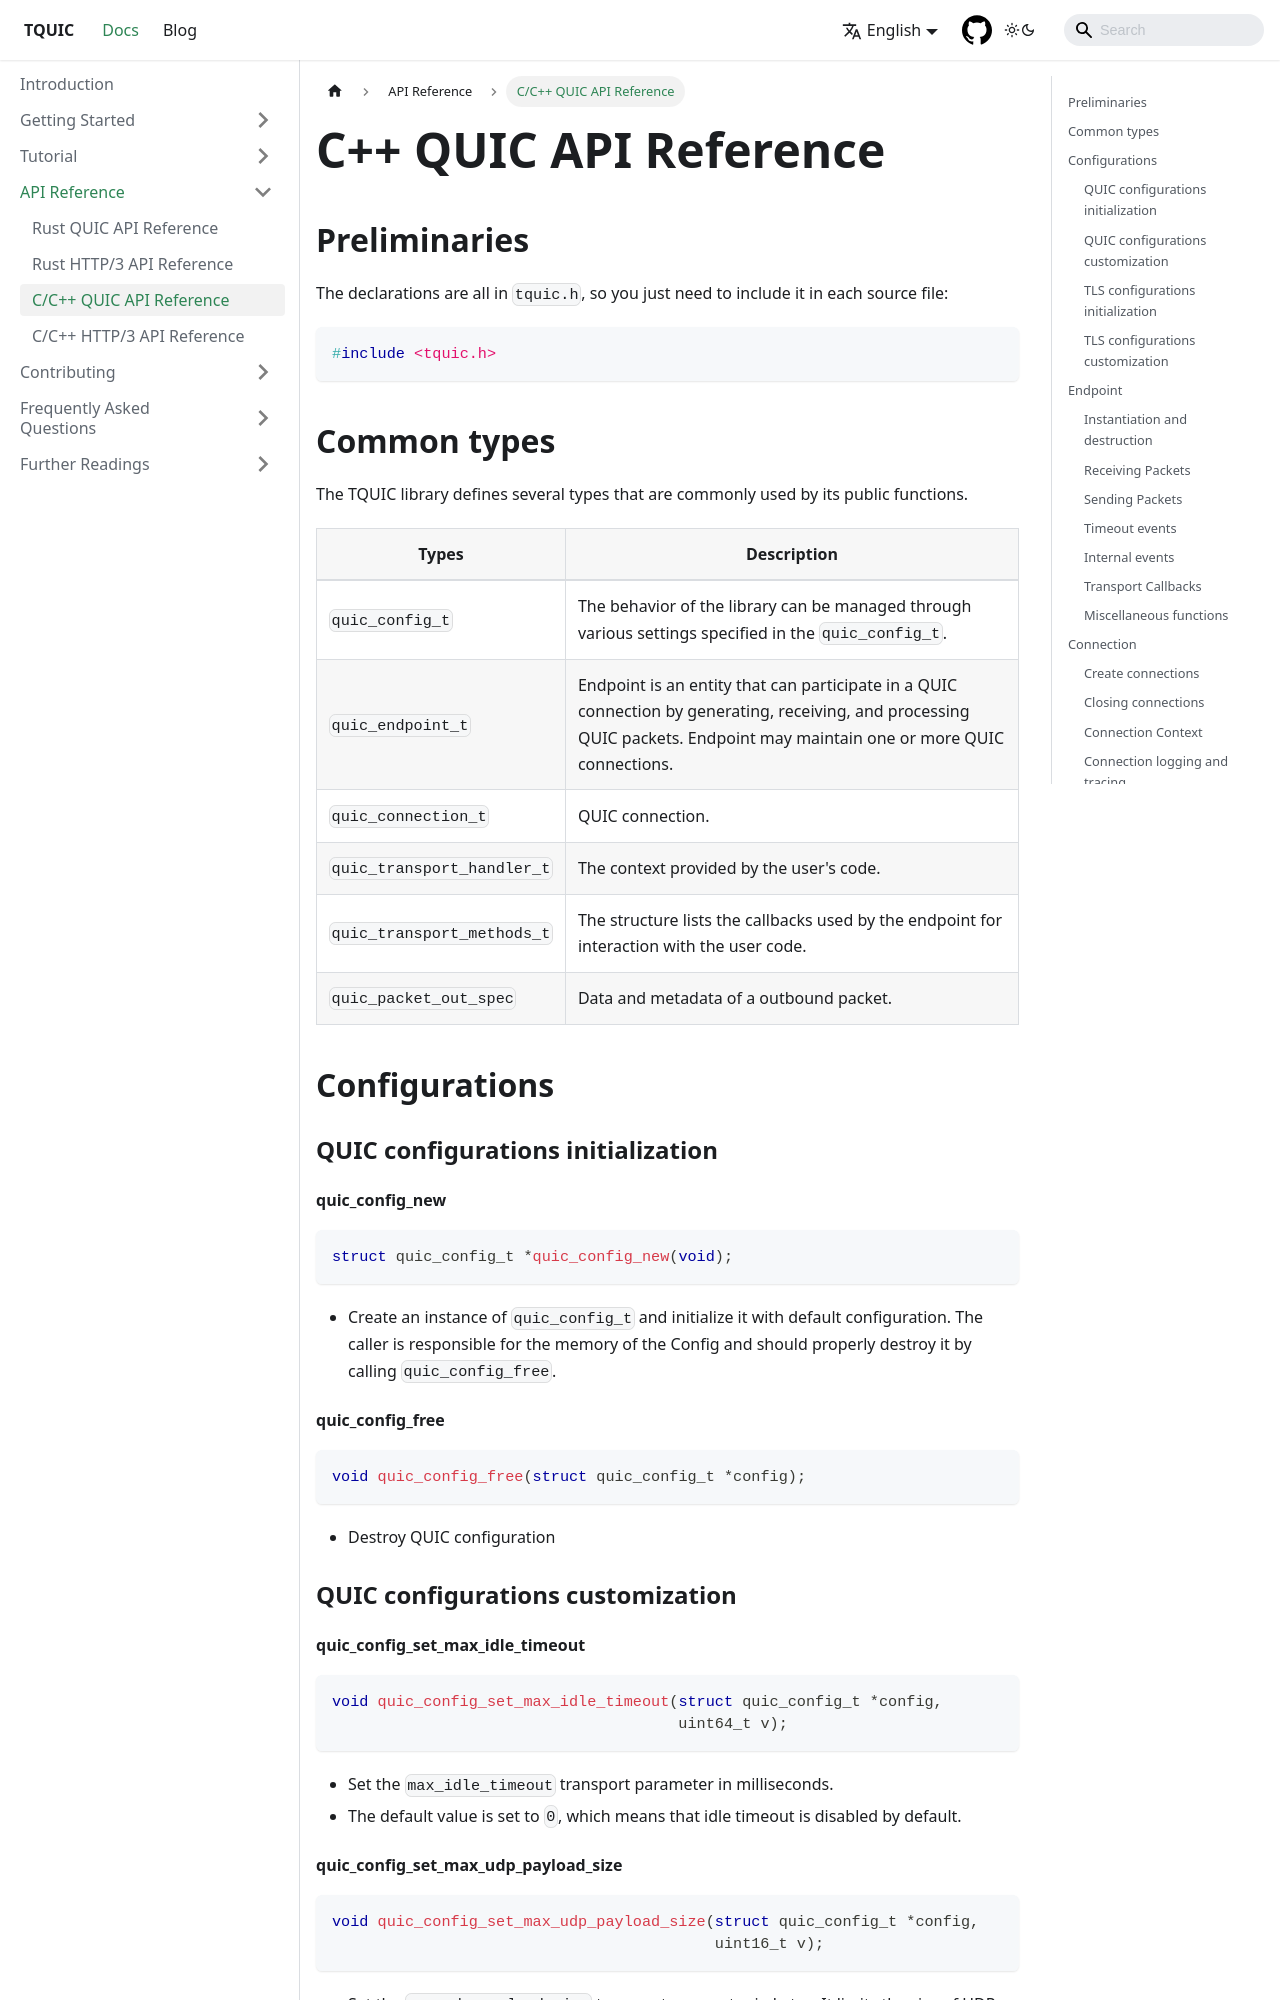

repository: tquic-group/tquic-website · page: docs/api_reference/c_quic/index.html · generator: docusaurus

---
title: C/C++ QUIC API Reference
sidebar_position: 3
---

# C++ QUIC API Reference

## Preliminaries

The declarations are all in `tquic.h`, so you just need to include it in each source file:

```c
#include <tquic.h>
```

## Common types

The TQUIC library defines several types that are commonly used by its public functions.

| Types | Description |
|-------|-------------|
| `quic_config_t` | The behavior of the library can be managed through various settings specified in the `quic_config_t`. |
| `quic_endpoint_t` | Endpoint is an entity that can participate in a QUIC connection by generating, receiving, and processing QUIC packets. Endpoint may maintain one or more QUIC connections. |
| `quic_connection_t` | QUIC connection. |
| `quic_transport_handler_t` | The context provided by the user's code. |
| `quic_transport_methods_t` | The structure lists the callbacks used by the endpoint for interaction with the user code. |
| `quic_packet_out_spec` | Data and metadata of a outbound packet. |


## Configurations


### QUIC configurations initialization

#### quic_config_new

```c
struct quic_config_t *quic_config_new(void);
```
* Create an instance of `quic_config_t` and initialize it with default configuration. The caller is responsible for the memory of the Config and should properly
destroy it by calling `quic_config_free`.


#### quic_config_free

```c
void quic_config_free(struct quic_config_t *config);
```
* Destroy QUIC configuration


### QUIC configurations customization

#### quic_config_set_max_idle_timeout
```c
void quic_config_set_max_idle_timeout(struct quic_config_t *config,
                                      uint64_t v);
```
* Set the `max_idle_timeout` transport parameter in milliseconds.
* The default value is set to `0`, which means that idle timeout is disabled by default.


#### quic_config_set_max_udp_payload_size
```c
void quic_config_set_max_udp_payload_size(struct quic_config_t *config,
                                          uint16_t v);
```
* Set the `max_udp_payload_size` transport parameter in bytes. It limits
the size of UDP payloads that the endpoint is willing to receive.
* The default value is `65527`.
